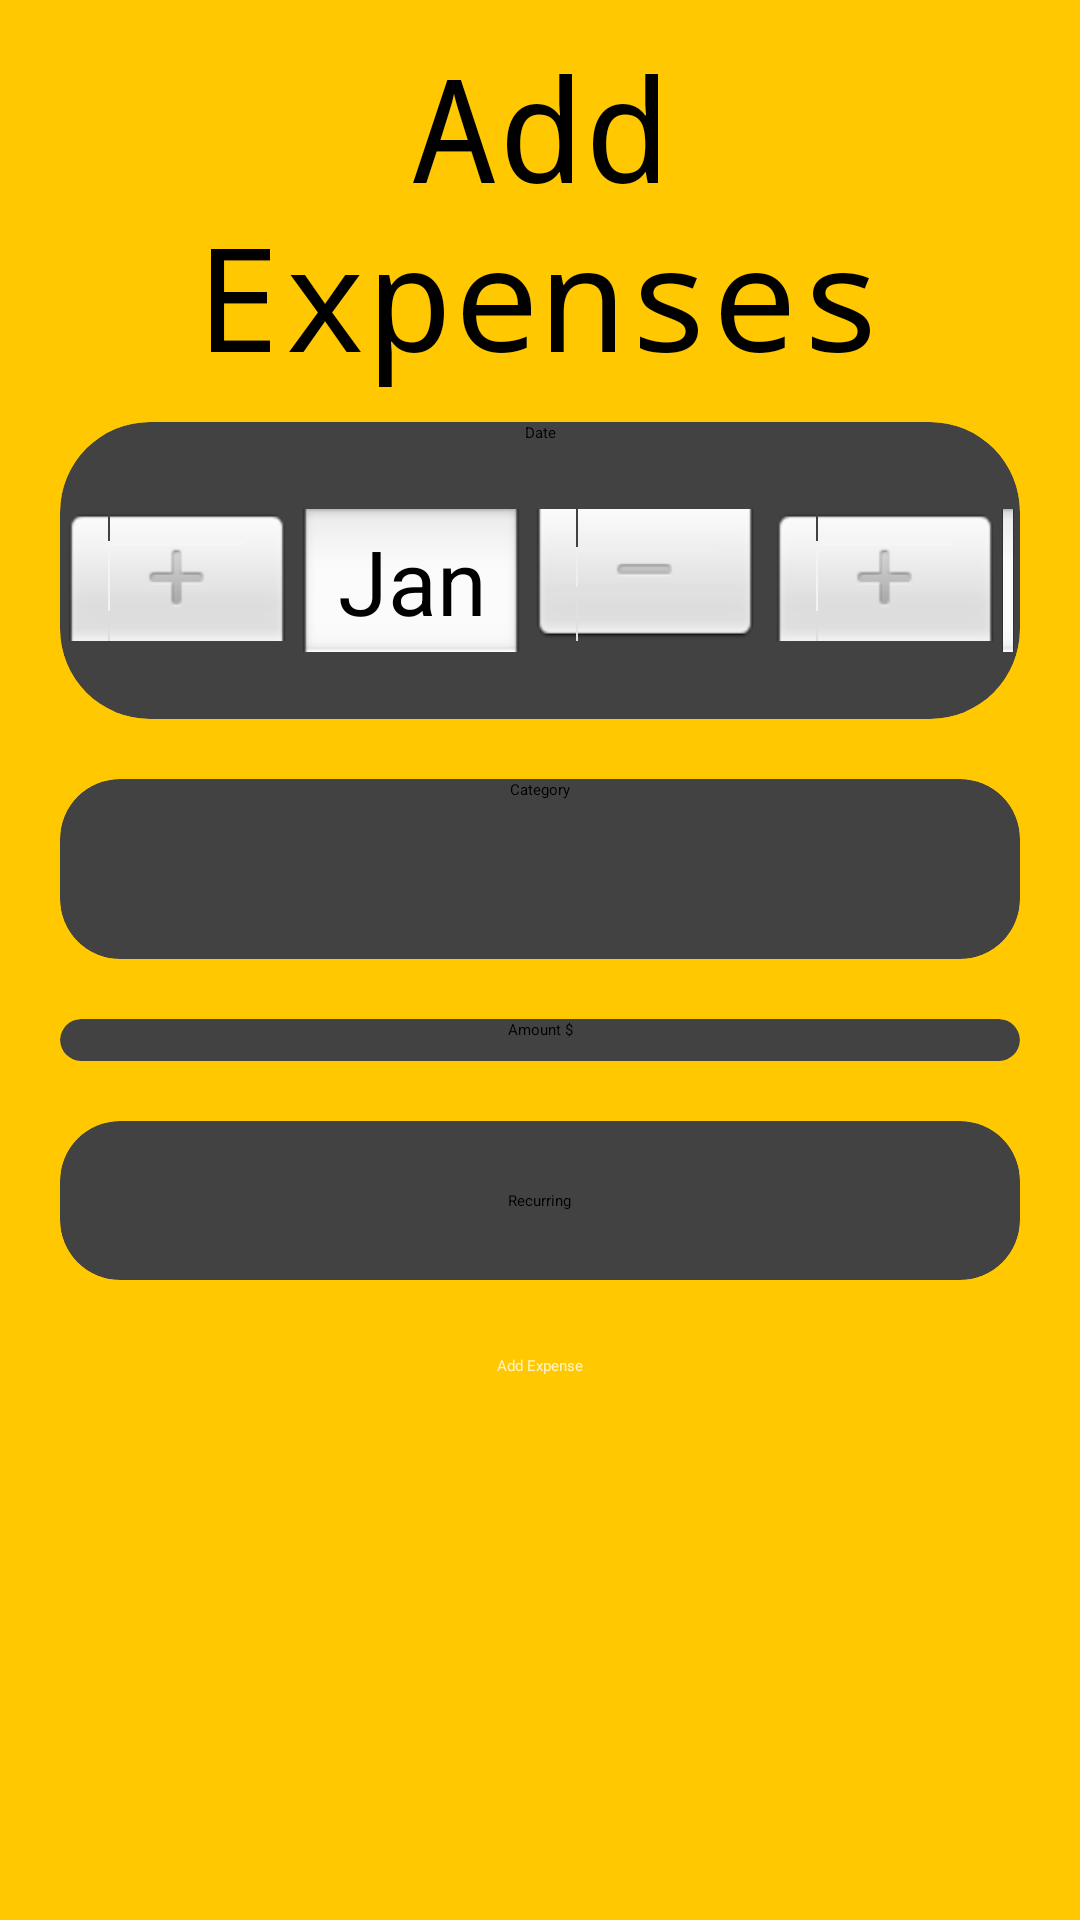

Reconstruct the res/layout file that produces this screen, plus the resources it refers to.
<!-- AndroidManifest.xml: application theme Theme.BudgetApp -->
<!-- res/layout/fragment_expense.xml -->
<?xml version="1.0" encoding="utf-8"?>
<LinearLayout xmlns:android="http://schemas.android.com/apk/res/android"
    xmlns:app="http://schemas.android.com/apk/res-auto"
    xmlns:tools="http://schemas.android.com/tools"
    android:layout_width="match_parent"
    android:layout_height="match_parent"
    android:background="@color/yellow_mid"
    android:orientation="vertical"
    android:padding="10dp"
    tools:context=".Views.MainFragments.ExpenseFragment">

    <TextView
        android:id="@+id/textView3"
        android:layout_width="match_parent"
        android:layout_height="wrap_content"
        android:fontFamily="monospace"
        android:gravity="center"
        android:text="@string/expenses_add"
        android:textColor="@color/black"
        android:textSize="48sp" />


    <androidx.cardview.widget.CardView
        android:layout_width="match_parent"
        android:layout_height="wrap_content"
        android:layout_margin="10dp"
        app:cardCornerRadius="30dp">

        <LinearLayout
            android:layout_width="match_parent"
            android:layout_height="wrap_content"
            android:clipToOutline="false"
            android:orientation="vertical"
            android:outlineProvider="none">

            <TextView
                android:id="@+id/textView_date"
                android:layout_width="match_parent"
                android:layout_height="wrap_content"
                android:layout_gravity="center"
                android:background="#00FFEB3B"
                android:gravity="center"
                android:text="@string/expenseFragment_date" />

            <DatePicker
                android:id="@+id/datePicker_expense"
                android:layout_width="match_parent"
                android:layout_height="92dp"
                android:background="#00FFEB3B"
                android:calendarViewShown="false"
                android:datePickerMode="spinner" />

        </LinearLayout>
    </androidx.cardview.widget.CardView>

    <androidx.cardview.widget.CardView
        android:layout_width="match_parent"
        android:layout_height="wrap_content"
        android:layout_margin="10dp"
        app:cardCornerRadius="20dp">

        <LinearLayout
            android:layout_width="match_parent"
            android:layout_height="wrap_content"
            android:orientation="vertical">

            <TextView
                android:id="@+id/textView_category"
                android:layout_width="match_parent"
                android:layout_height="wrap_content"
                android:gravity="center"
                android:text="@string/expense_category" />

            <Spinner
                android:id="@+id/expense_spinner"
                android:layout_width="wrap_content"
                android:layout_height="53dp"
                android:layout_gravity="center"
                tools:ignore="SpeakableTextPresentCheck" />

        </LinearLayout>
    </androidx.cardview.widget.CardView>

    <androidx.cardview.widget.CardView
        android:layout_width="match_parent"
        android:layout_height="wrap_content"
        android:layout_margin="10dp"
        app:cardCornerRadius="20dp">

        <LinearLayout
            android:layout_width="match_parent"
            android:layout_height="wrap_content"
            android:orientation="vertical">

            <TextView
                android:id="@+id/textView_amount"
                android:layout_width="match_parent"
                android:layout_height="wrap_content"
                android:gravity="center"
                android:text="@string/expense_cad" />

            <EditText
                android:id="@+id/editTextNumberDecimal_expense"
                android:layout_width="wrap_content"
                android:layout_height="wrap_content"
                android:layout_gravity="center"
                android:ems="10"
                android:gravity="center"
                android:inputType="numberDecimal"
                tools:ignore="TouchTargetSizeCheck,SpeakableTextPresentCheck" />
        </LinearLayout>
    </androidx.cardview.widget.CardView>

    <androidx.cardview.widget.CardView
        android:layout_width="match_parent"
        android:layout_height="wrap_content"
        android:layout_margin="10dp"
        app:cardCornerRadius="20dp">

        <TableRow
            android:layout_width="match_parent"
            android:layout_height="wrap_content"
            android:layout_gravity="center"
            android:gravity="center">

            <CheckBox
                android:id="@+id/checkBox_expense"
                android:layout_width="wrap_content"
                android:layout_height="wrap_content"
                android:layout_gravity="center"
                android:gravity="center"
                android:text="@string/expense_recurring" />

            <Spinner
                android:id="@+id/expense_spinner_freq"
                android:layout_width="wrap_content"
                android:layout_height="53dp"
                android:layout_gravity="center"
                android:gravity="center"
                tools:ignore="SpeakableTextPresentCheck" />
        </TableRow>
    </androidx.cardview.widget.CardView>

    <Button
        android:id="@+id/button_expense_add"
        android:layout_width="wrap_content"
        android:layout_height="wrap_content"
        android:layout_gravity="center_horizontal"
        android:layout_marginTop="15dp"
        android:text="@string/expense_add"
        android:textColor="@color/yellow_light"
        app:icon="@drawable/ic_baseline_add_24"
        tools:ignore="TextContrastCheck" />
</LinearLayout>
<!-- resources referenced by this layout -->
<resources>
  <color name="black">#FF000000</color>
  <color name="yellow_light">#FFF3C1</color>
  <color name="yellow_mid">#FFC801</color>
  <!-- drawable ic_baseline_add_24 (drawable) -->
  <vector android:height="24dp" android:tint="#FFF3C1"
      android:viewportHeight="24" android:viewportWidth="24"
      android:width="24dp" xmlns:android="http://schemas.android.com/apk/res/android">
      <path android:fillColor="@android:color/white" android:pathData="M19,13h-6v6h-2v-6H5v-2h6V5h2v6h6v2z"/>
  </vector>
  <string name="expenseFragment_date">Date</string>
  <string name="expense_add">Add Expense</string>
  <string name="expense_cad">Amount $</string>
  <string name="expense_category">Category</string>
  <string name="expense_recurring">Recurring</string>
  <string name="expenses_add">Add Expenses</string>
</resources>
